Dataset: dataset2 (GitHub, LSDC-FISICC/Magdalena-YOLOv26-TrainingPipeline). Classes: no plant, plant.

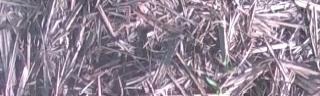
Label: plant

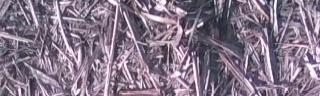
Label: no plant

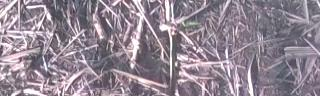
Label: plant

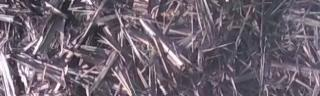
Label: no plant

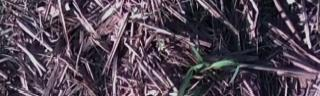
Label: plant

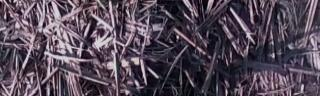
Label: no plant
